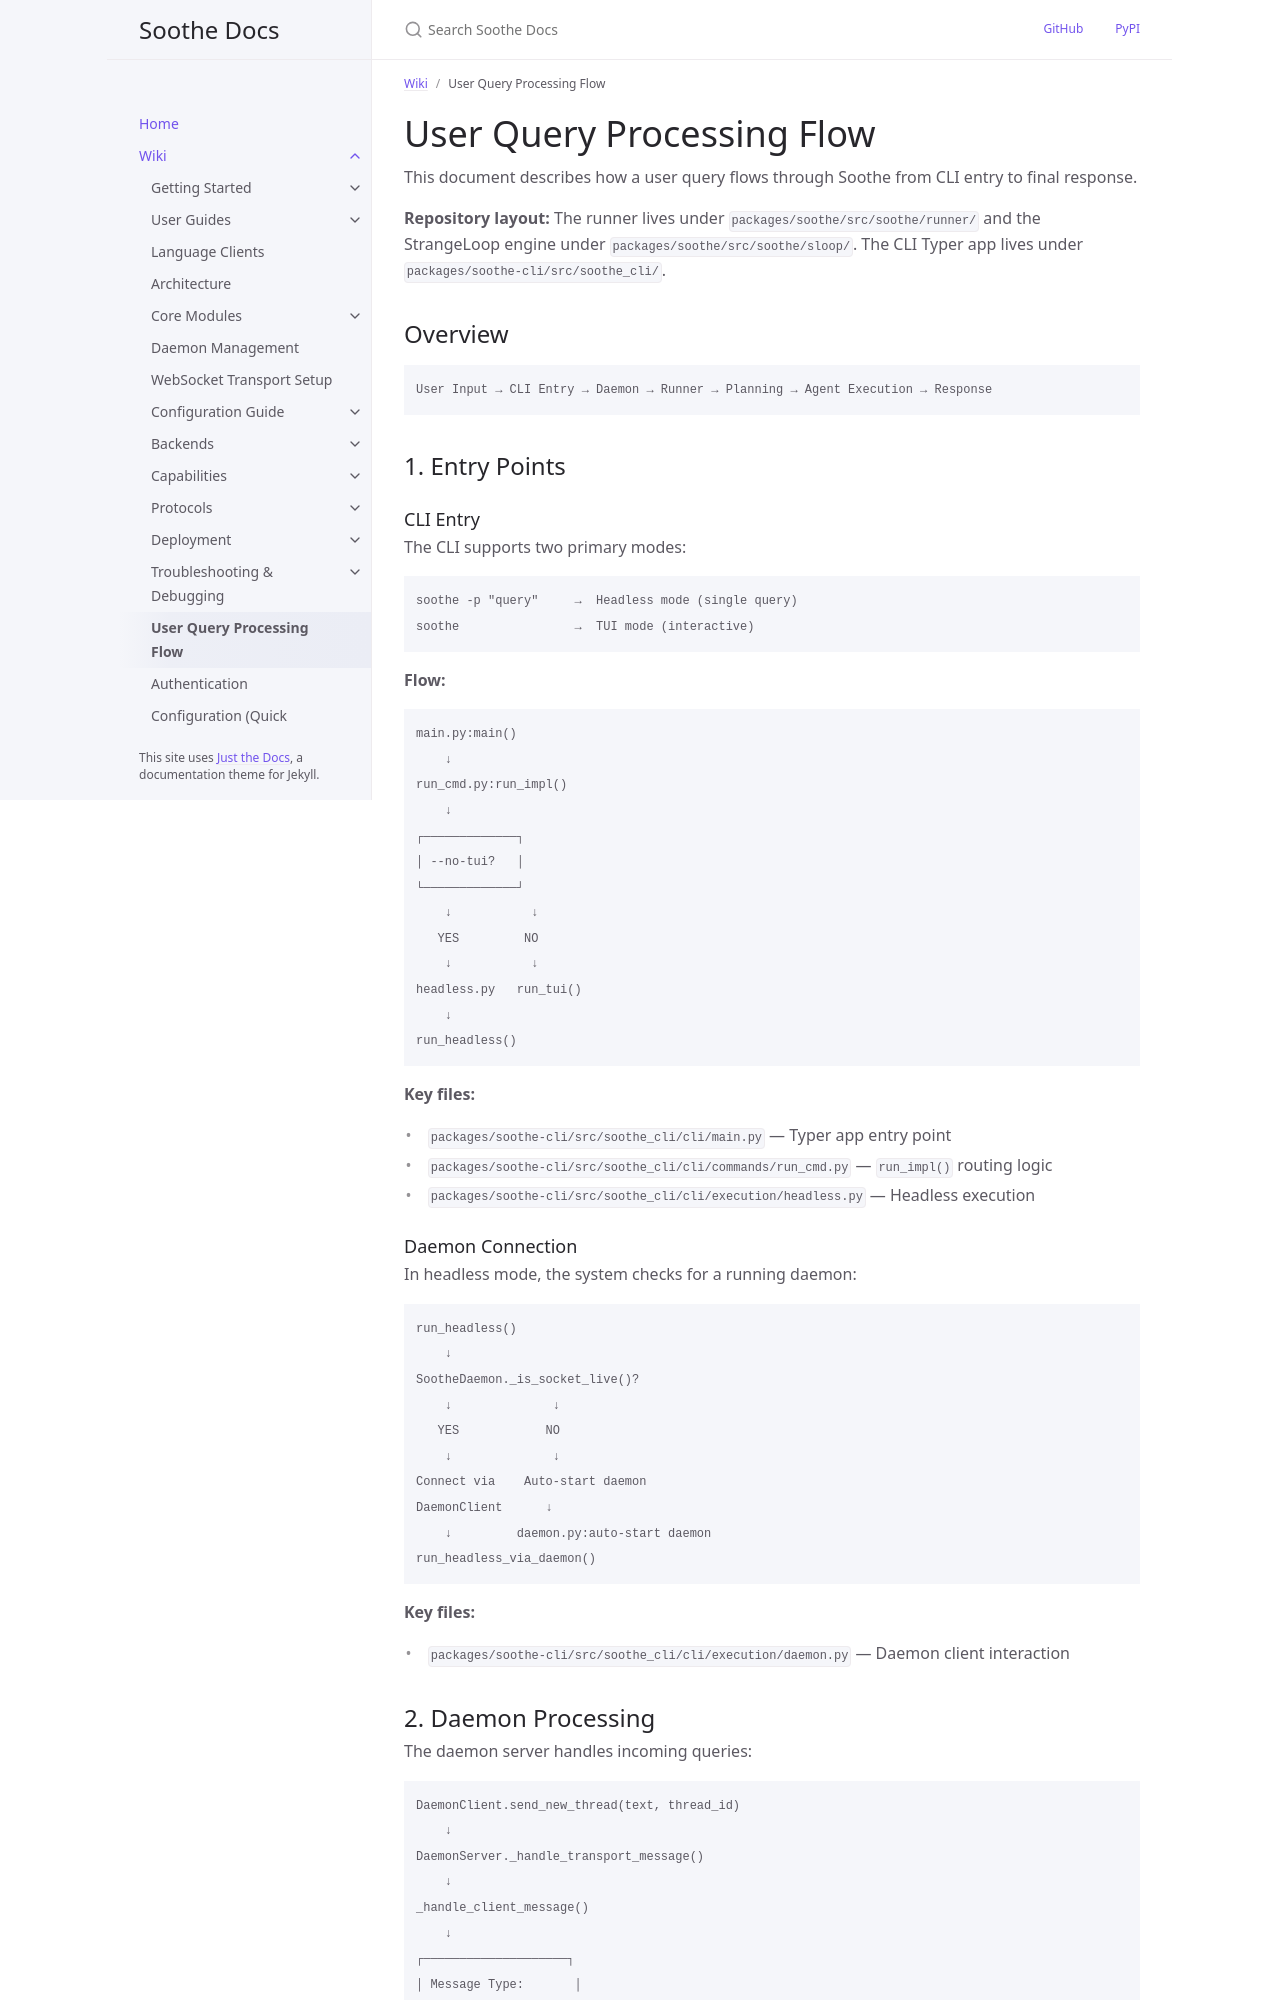

repository: mirasoth/soothe · page: wiki/query-processing-flow.html · generator: jekyll

---
title: "User Query Processing Flow"
parent: Wiki
nav_order: 10.1
description: >-
  How a user query flows through Soothe from CLI entry to final response, covering the runner and StrangeLoop engine.
---

# User Query Processing Flow

This document describes how a user query flows through Soothe from CLI entry to final response.

**Repository layout:** The runner lives under `packages/soothe/src/soothe/runner/` and the StrangeLoop engine under `packages/soothe/src/soothe/sloop/`. The CLI Typer app lives under `packages/soothe-cli/src/soothe_cli/`.

## Overview

```
User Input → CLI Entry → Daemon → Runner → Planning → Agent Execution → Response
```

## 1. Entry Points

### CLI Entry

The CLI supports two primary modes:

```
soothe -p "query"     →  Headless mode (single query)
soothe                →  TUI mode (interactive)
```

**Flow:**
```
main.py:main()
    ↓
run_cmd.py:run_impl()
    ↓
┌─────────────┐
│ --no-tui?   │
└─────────────┘
    ↓           ↓
   YES         NO
    ↓           ↓
headless.py   run_tui()
    ↓
run_headless()
```

**Key files:**
- `packages/soothe-cli/src/soothe_cli/cli/main.py` — Typer app entry point
- `packages/soothe-cli/src/soothe_cli/cli/commands/run_cmd.py` — `run_impl()` routing logic
- `packages/soothe-cli/src/soothe_cli/cli/execution/headless.py` — Headless execution

### Daemon Connection

In headless mode, the system checks for a running daemon:

```
run_headless()
    ↓
SootheDaemon._is_socket_live()?
    ↓              ↓
   YES            NO
    ↓              ↓
Connect via    Auto-start daemon
DaemonClient      ↓
    ↓         daemon.py:auto-start daemon
run_headless_via_daemon()
```

**Key files:**
- `packages/soothe-cli/src/soothe_cli/cli/execution/daemon.py` — Daemon client interaction
